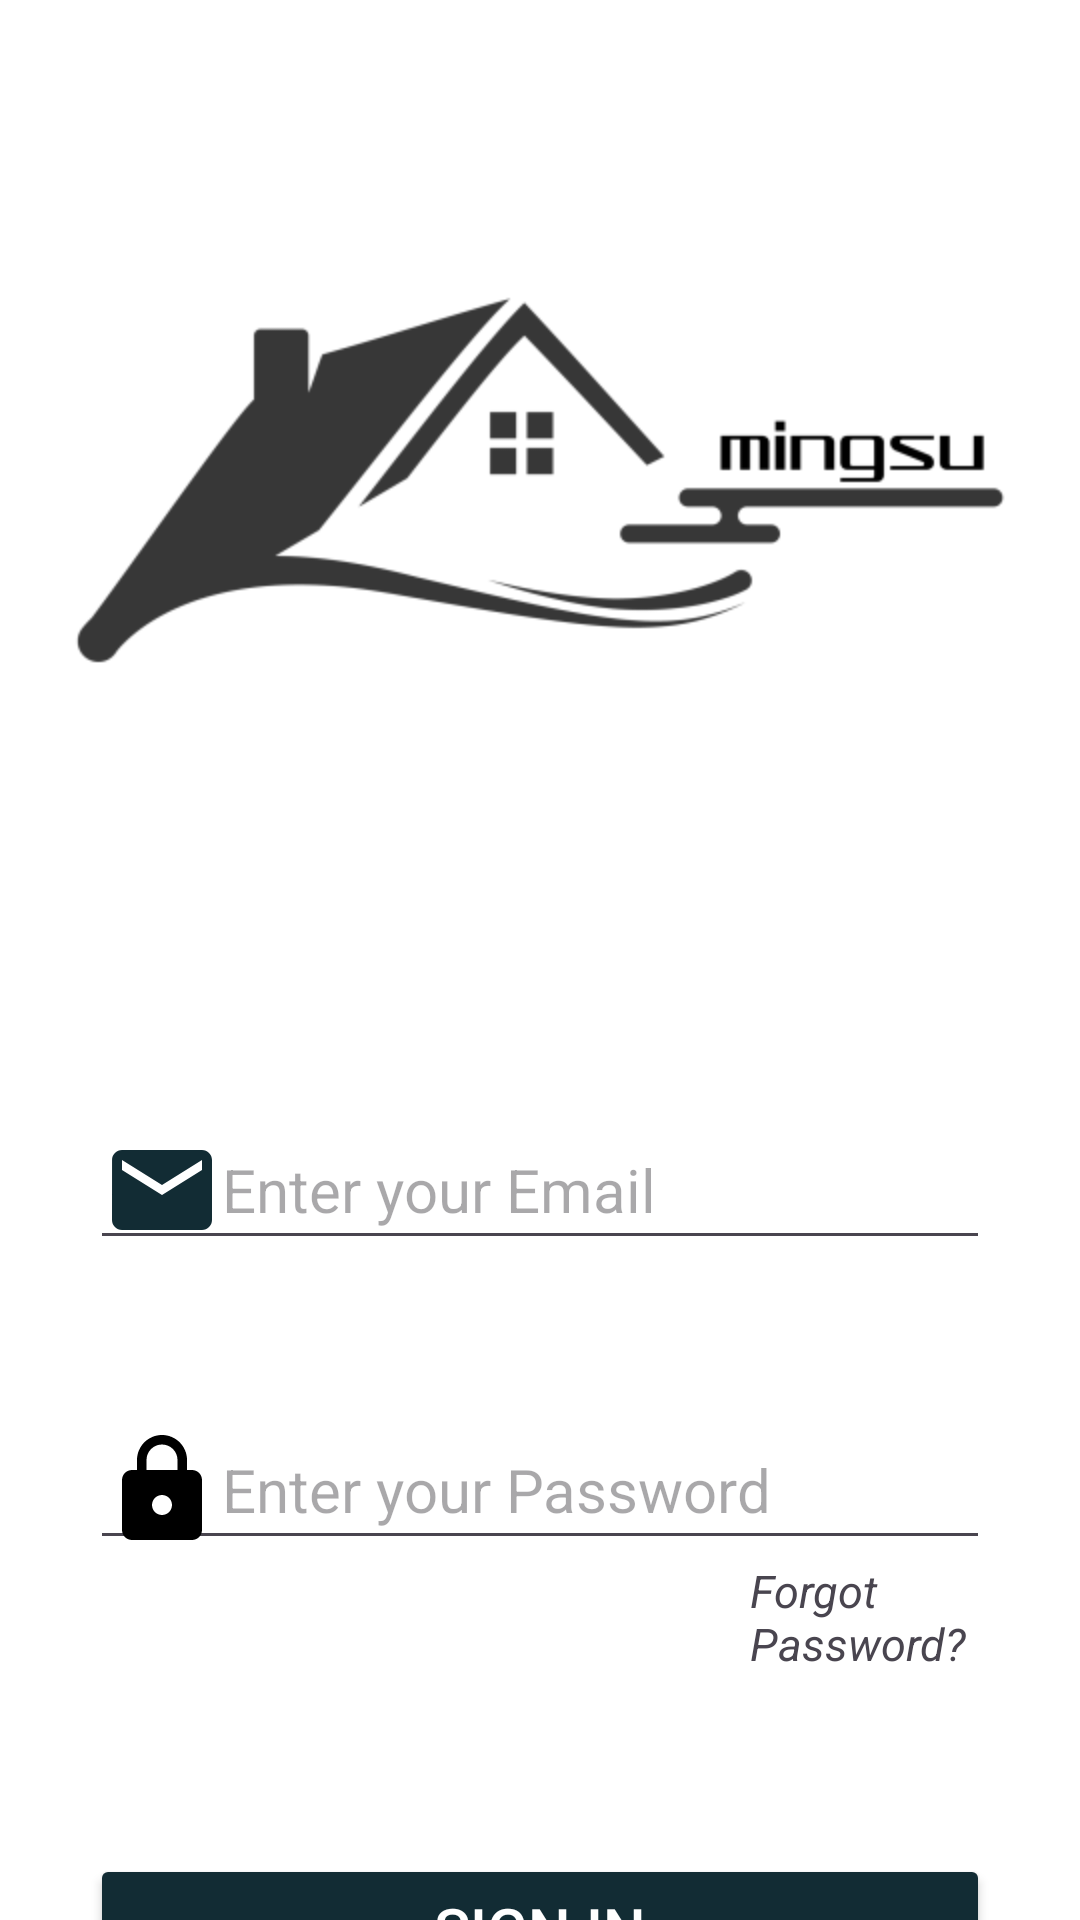

Layout XML and referenced resources for this Android screen:
<!-- AndroidManifest.xml: application theme Theme.Rental_UI_1 -->
<!-- res/layout/activity_login_page.xml -->
<?xml version="1.0" encoding="utf-8"?>
<LinearLayout xmlns:android="http://schemas.android.com/apk/res/android"
    xmlns:app="http://schemas.android.com/apk/res-auto"
    xmlns:tools="http://schemas.android.com/tools"
    android:layout_width="match_parent"
    android:layout_height="match_parent"
    tools:context=".LoginPage"
    android:background="@color/white"
    android:orientation="vertical">

    <ImageView
        android:layout_width="wrap_content"
        android:layout_height="wrap_content"
        android:src="@mipmap/logo_foreground"
        android:layout_gravity="center"/>

    <EditText
        android:id="@+id/idEmail"
        android:layout_width="300dp"
        android:layout_height="50dp"
        android:layout_marginTop="50dp"
        android:layout_gravity="center"
        android:inputType="textEmailAddress"
        android:textSize="20dp"
        android:hint="Enter your Email"
        android:paddingTop="10dp"
        android:drawableStart="@drawable/baseline_email_24" />
    <EditText
        android:id="@+id/idPassword"
        android:layout_width="300dp"
        android:layout_height="50dp"
        android:layout_marginTop="50dp"
        android:layout_gravity="center"
        android:textSize="20dp"
        android:inputType="textPassword"
        android:hint="Enter your Password"
        android:paddingTop="10dp"
        android:drawableStart="@drawable/baseline_lock_24"/>

    <TextView
        android:layout_width="wrap_content"
        android:layout_height="wrap_content"
        android:text="Forgot Password?"
        android:textSize="15dp"
        android:layout_marginLeft="250dp"
        android:textStyle="italic"
        android:layout_marginRight="20dp"/>

    <Button
        android:id="@+id/idSignIn"
        android:layout_width="300dp"
        android:layout_height="50dp"
        android:text="SIGN IN"
        android:textSize="20dp"
        android:textAlignment="center"
        android:layout_marginTop="60dp"
        android:paddingTop="10dp"
        android:textColor="@color/white"
        android:backgroundTint="@color/button"
        android:layout_gravity="center"/>

    <RelativeLayout
        android:layout_width="match_parent"
        android:layout_height="30dp"
        android:layout_marginTop="130dp"
        android:gravity="center">

        <TextView
            android:layout_width="wrap_content"
            android:layout_height="wrap_content"
            android:textSize="15dp"
            android:text="Don't have an account yet?"
            android:id="@+id/text1"/>

        <TextView
            android:layout_width="wrap_content"
            android:layout_height="wrap_content"
            android:textSize="15dp"
            android:layout_toRightOf="@+id/text1"
            android:text=" SIGN UP"
            android:textStyle="italic"
            android:backgroundTint="@color/button"
            android:id="@+id/idBackToSignUp"/>
    </RelativeLayout>
</LinearLayout>
<!-- resources referenced by this layout -->
<resources>
  <color name="button">#122C34</color>
  <color name="white">#FFFFFFFF</color>
  <!-- drawable baseline_email_24 (drawable) -->
  <vector android:height="40dp" android:tint="@color/button"
      android:viewportHeight="24" android:viewportWidth="24"
      android:width="40dp" xmlns:android="http://schemas.android.com/apk/res/android">
      <path android:fillColor="@android:color/white" android:pathData="M20,4L4,4c-1.1,0 -1.99,0.9 -1.99,2L2,18c0,1.1 0.9,2 2,2h16c1.1,0 2,-0.9 2,-2L22,6c0,-1.1 -0.9,-2 -2,-2zM20,8l-8,5 -8,-5L4,6l8,5 8,-5v2z"/>
  </vector>
  <!-- drawable baseline_lock_24 (drawable) -->
  <vector android:height="40dp" android:tint="#000000"
      android:viewportHeight="24" android:viewportWidth="24"
      android:width="40dp" xmlns:android="http://schemas.android.com/apk/res/android">
      <path android:fillColor="@android:color/white" android:pathData="M18,8h-1L17,6c0,-2.76 -2.24,-5 -5,-5S7,3.24 7,6v2L6,8c-1.1,0 -2,0.9 -2,2v10c0,1.1 0.9,2 2,2h12c1.1,0 2,-0.9 2,-2L20,10c0,-1.1 -0.9,-2 -2,-2zM12,17c-1.1,0 -2,-0.9 -2,-2s0.9,-2 2,-2 2,0.9 2,2 -0.9,2 -2,2zM15.1,8L8.9,8L8.9,6c0,-1.71 1.39,-3.1 3.1,-3.1 1.71,0 3.1,1.39 3.1,3.1v2z"/>
  </vector>
  <!-- mipmap logo_foreground: png bitmap (mipmap-hdpi, 11795 bytes) -->
  <style name="Theme.Rental_UI_1" parent="Base.Theme.Rental_UI_1" />
  <style name="Base.Theme.Rental_UI_1" parent="Theme.Material3.DayNight.NoActionBar">
          
          
      </style>
</resources>
